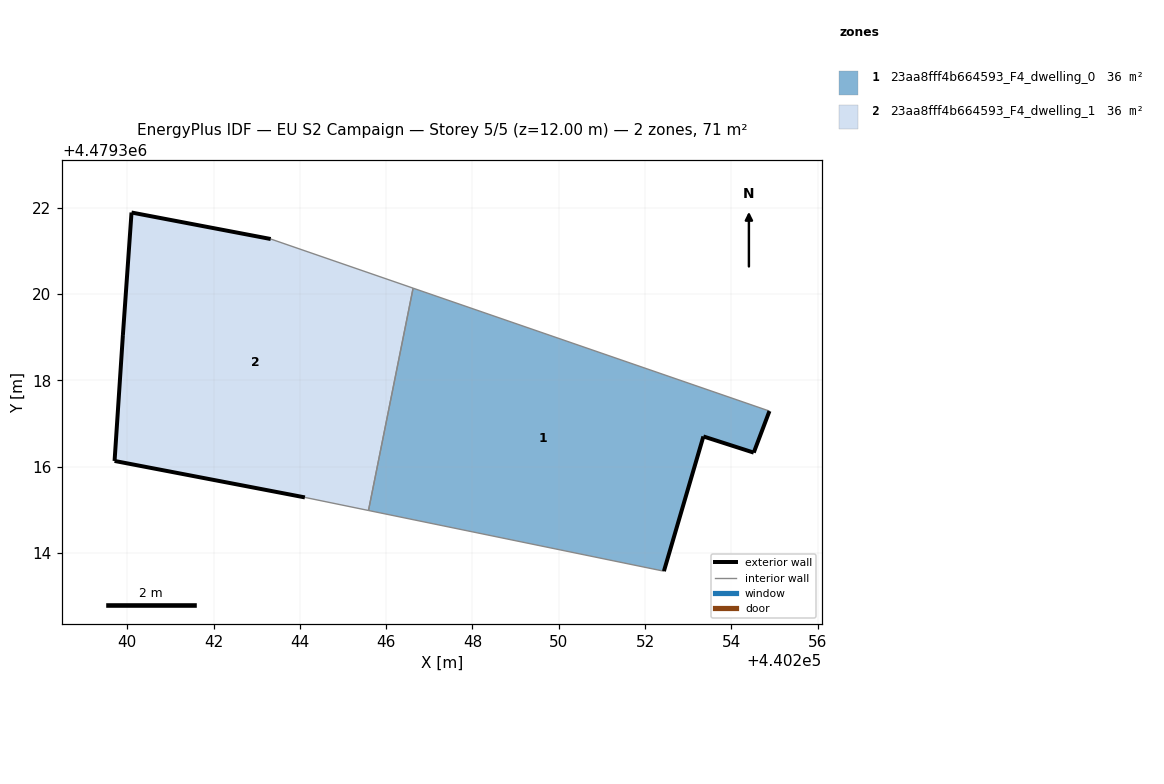
=== STOREY PLAN SPEC (per zone: floor XY polygon, exterior-wall plan segments, windows/doors) ===
zone 1: 23aa8fff4b664593_F4_dwelling_0  (35.7 m²)
  floor: (440252.44, 4479313.58) (440253.35, 4479316.70) (440254.52, 4479316.33) (440254.88, 4479317.29) (440246.62, 4479320.14) (440245.59, 4479314.99)
  exterior wall: (440253.35, 4479316.70) – (440252.44, 4479313.58)  [3.3 m]
  exterior wall: (440254.88, 4479317.29) – (440254.52, 4479316.33)  [1.0 m]
  exterior wall: (440254.52, 4479316.33) – (440253.35, 4479316.70)  [1.2 m]
  interior walls: 3
zone 2: 23aa8fff4b664593_F4_dwelling_1  (35.7 m²)
  floor: (440245.59, 4479314.99) (440246.62, 4479320.14) (440243.32, 4479321.28) (440240.10, 4479321.89) (440239.90, 4479319.05) (440239.71, 4479316.13) (440244.12, 4479315.29)
  exterior wall: (440244.12, 4479315.29) – (440239.71, 4479316.13)  [4.5 m]
  exterior wall: (440239.71, 4479316.13) – (440239.90, 4479319.05)  [2.9 m]
  exterior wall: (440239.90, 4479319.05) – (440240.10, 4479321.89)  [2.8 m]
  exterior wall: (440240.10, 4479321.89) – (440243.32, 4479321.28)  [3.3 m]
  interior walls: 3

=== DERIVED (storey summary) ===
Building: EU S2 Campaign
Storey: 5 of 5  (floor level z = 12.00 m)
Storey gross floor area: 71.4 m²
Zones on this storey: 2
  - 23aa8fff4b664593_F4_dwelling_0: floor 35.7 m²; exterior wall 5.5 m (16.5 m²); WWR 0.0%
  - 23aa8fff4b664593_F4_dwelling_1: floor 35.7 m²; exterior wall 13.5 m (40.6 m²); WWR 0.0%
Zone adjacency (shared interzone walls):
  - 23aa8fff4b664593_F4_dwelling_0 ↔ 23aa8fff4b664593_F4_dwelling_1